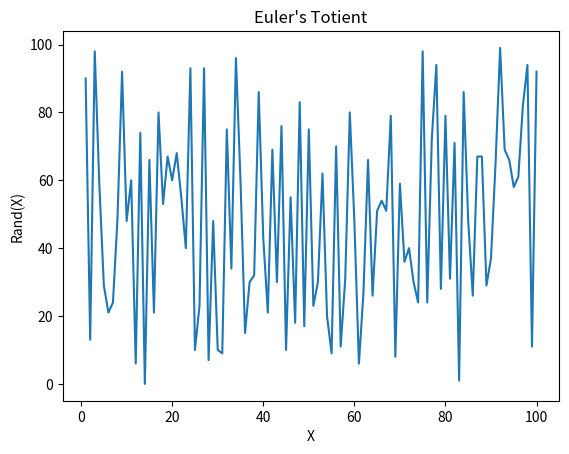

This figure's Python source:
import matplotlib.pyplot as plt
#import math
import numpy as np

x = np.arange(1,101)
y = np.random.randint(low=0, high=100, size=(100,))

plt.plot(x, y) 

plt.xlabel("X") 

plt.ylabel("Rand(X)") 

plt.title("Euler's Totient") 

plt.show() 
